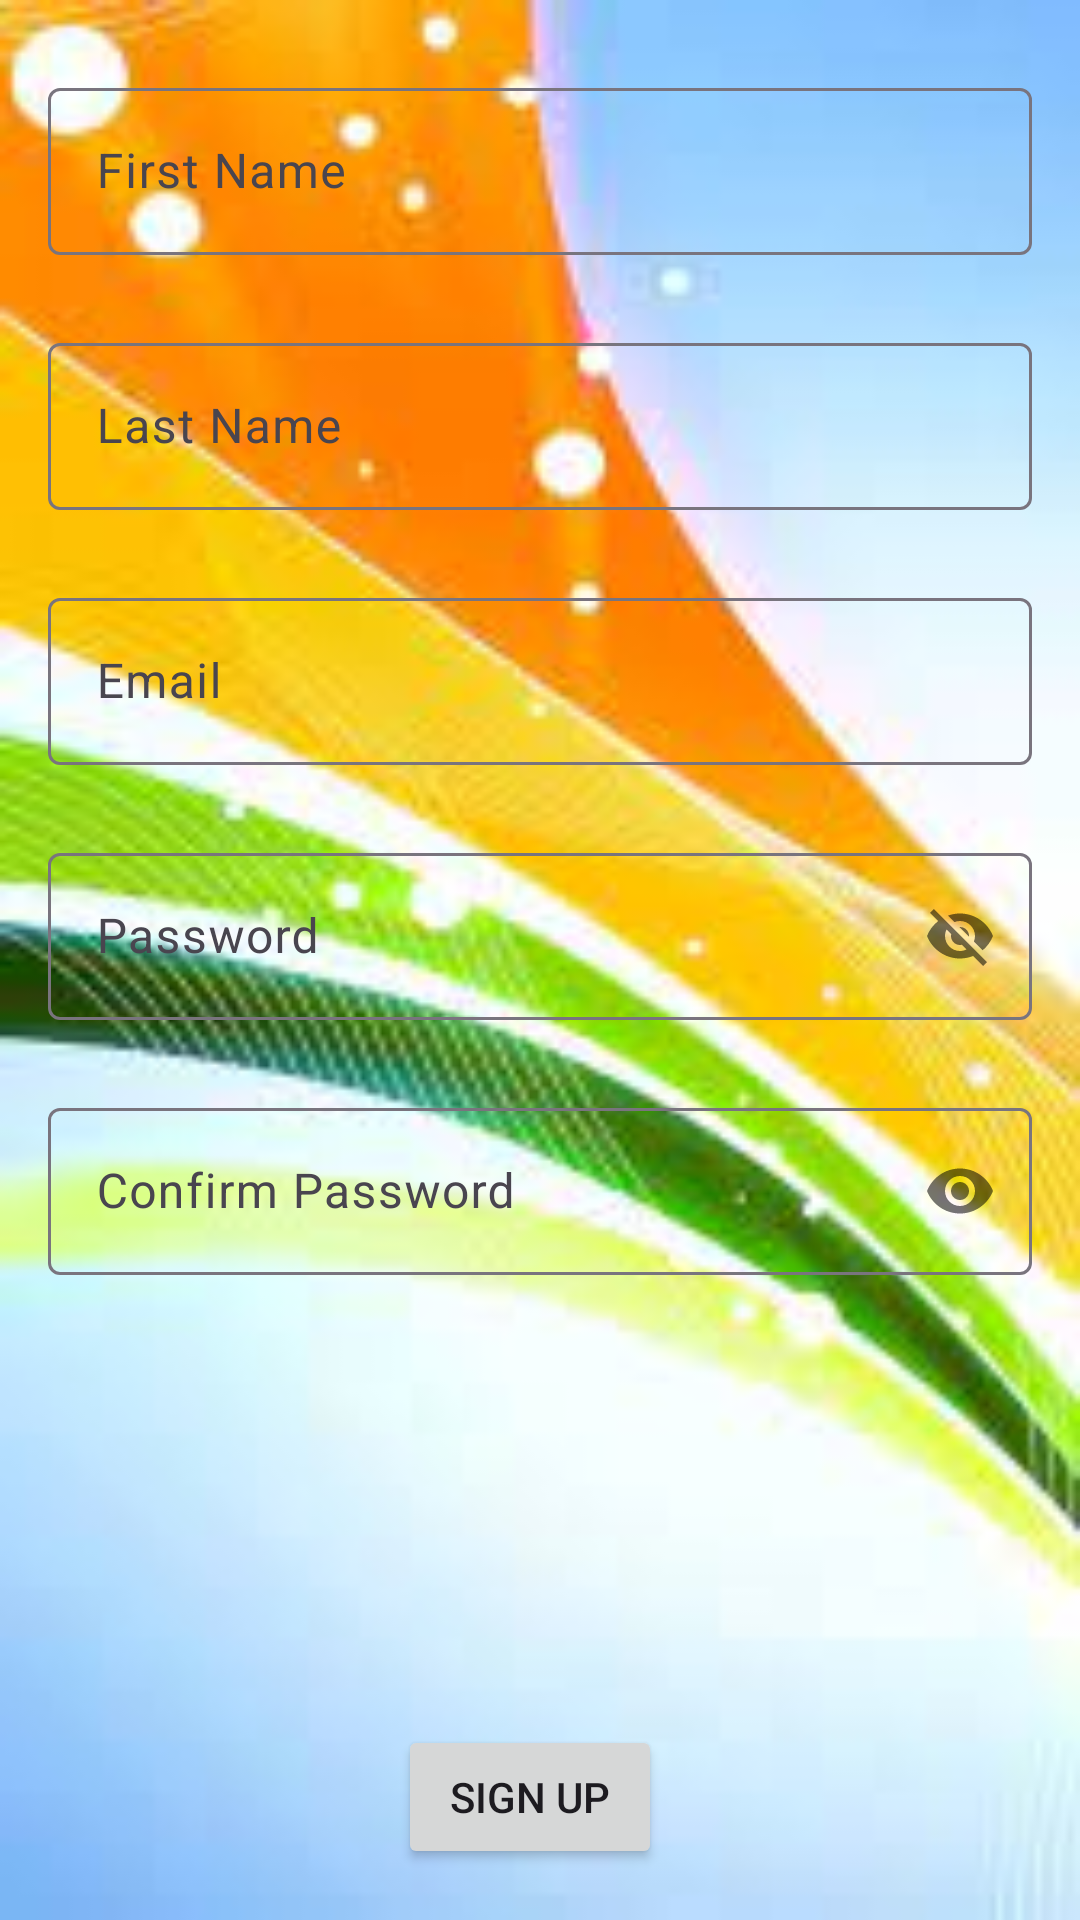

Layout XML and referenced resources for this Android screen:
<!-- AndroidManifest.xml: application theme Theme.BillmanagementApp -->
<!-- res/layout/activity_main.xml -->
<?xml version="1.0" encoding="utf-8"?>
<androidx.constraintlayout.widget.ConstraintLayout xmlns:android="http://schemas.android.com/apk/res/android"
    xmlns:app="http://schemas.android.com/apk/res-auto"
    xmlns:tools="http://schemas.android.com/tools"
    android:layout_width="match_parent"
    android:background="@drawable/backgrounds"
    android:layout_height="match_parent"
    tools:context=".MainActivity">

    <com.google.android.material.textfield.TextInputLayout
        android:id="@+id/tilFirstname"
        android:layout_width="0dp"
        android:layout_height="wrap_content"
        android:layout_marginStart="16dp"
        android:layout_marginTop="24dp"
        android:layout_marginEnd="16dp"
        app:layout_constraintEnd_toEndOf="parent"
        app:layout_constraintStart_toStartOf="parent"
        app:layout_constraintTop_toTopOf="parent">

        <com.google.android.material.textfield.TextInputEditText
            android:id="@+id/etFirstname"
            android:layout_width="match_parent"
            android:layout_height="wrap_content"
            android:hint="First Name"
            android:inputType="textPersonName|textCapWords" />
    </com.google.android.material.textfield.TextInputLayout>

    <com.google.android.material.textfield.TextInputLayout
        android:id="@+id/tilLastname"
        android:layout_width="0dp"
        android:layout_height="wrap_content"
        android:layout_marginStart="16dp"
        android:layout_marginTop="24dp"
        android:layout_marginEnd="16dp"
        app:layout_constraintEnd_toEndOf="parent"
        app:layout_constraintStart_toStartOf="parent"
        app:layout_constraintTop_toBottomOf="@+id/tilFirstname">

        <com.google.android.material.textfield.TextInputEditText
            android:id="@+id/etLastname"
            android:layout_width="match_parent"
            android:layout_height="wrap_content"
            android:hint="Last Name"
            android:inputType="textPersonName" />
    </com.google.android.material.textfield.TextInputLayout>

    <com.google.android.material.textfield.TextInputLayout
        android:id="@+id/tilEmail"
        android:layout_width="0dp"
        android:layout_height="wrap_content"
        android:layout_marginStart="16dp"
        android:layout_marginTop="24dp"
        android:layout_marginEnd="16dp"
        app:layout_constraintEnd_toEndOf="parent"
        app:layout_constraintStart_toStartOf="parent"
        app:layout_constraintTop_toBottomOf="@+id/tilLastname">

        <com.google.android.material.textfield.TextInputEditText
            android:id="@+id/etEmail"
            android:layout_width="match_parent"
            android:layout_height="wrap_content"
            android:hint="Email"
            android:inputType="textEmailAddress" />
    </com.google.android.material.textfield.TextInputLayout>

    <com.google.android.material.textfield.TextInputLayout
        android:id="@+id/tilPassword"
        android:layout_width="0dp"
        android:layout_height="wrap_content"
        android:layout_marginStart="16dp"
        android:layout_marginTop="24dp"
        android:layout_marginEnd="16dp"
        app:layout_constraintEnd_toEndOf="parent"
        app:layout_constraintStart_toStartOf="parent"
        app:layout_constraintTop_toBottomOf="@+id/tilEmail"
        app:passwordToggleEnabled="true">

        <com.google.android.material.textfield.TextInputEditText
            android:id="@+id/etPassword"
            android:layout_width="match_parent"
            android:layout_height="wrap_content"
            android:hint="Password"
            android:inputType="textCapWords" />
    </com.google.android.material.textfield.TextInputLayout>

    <com.google.android.material.textfield.TextInputLayout
        android:id="@+id/tilPasswordConfirmation"
        android:layout_width="0dp"
        android:layout_height="wrap_content"
        android:layout_marginStart="16dp"
        android:layout_marginTop="24dp"
        android:layout_marginEnd="16dp"
        app:layout_constraintEnd_toEndOf="parent"
        app:layout_constraintStart_toStartOf="parent"
        app:layout_constraintTop_toBottomOf="@+id/tilPassword"
        app:passwordToggleEnabled="true">

        <com.google.android.material.textfield.TextInputEditText
            android:id="@+id/etpasswordConfirmation"
            android:layout_width="match_parent"
            android:layout_height="wrap_content"
            android:hint="Confirm Password"
            android:inputType="textPassword" />
    </com.google.android.material.textfield.TextInputLayout>

    <Button
        android:id="@+id/button"
        android:layout_width="wrap_content"
        android:layout_height="wrap_content"
        android:layout_marginStart="165dp"
        android:layout_marginTop="150dp"
        android:layout_marginEnd="172dp"
        android:text="Sign Up"
        app:layout_constraintEnd_toEndOf="parent"
        app:layout_constraintStart_toStartOf="parent"
        app:layout_constraintTop_toBottomOf="@+id/tilPasswordConfirmation" />

    <TextView
        android:id="@+id/tvlogin"
        android:layout_width="wrap_content"
        android:layout_height="wrap_content"
        android:layout_marginStart="16dp"
        android:layout_marginTop="24dp"
        android:layout_marginEnd="16dp"
        android:text="Login"
        app:layout_constraintEnd_toEndOf="parent"
        app:layout_constraintStart_toStartOf="parent"
        app:layout_constraintTop_toBottomOf="@+id/button" />
</androidx.constraintlayout.widget.ConstraintLayout>
<!-- resources referenced by this layout -->
<resources>
  <!-- drawable backgrounds: jpeg bitmap (drawable, 7203 bytes) -->
  <style name="Theme.BillmanagementApp" parent="Base.Theme.BillmanagementApp" />
  <style name="Base.Theme.BillmanagementApp" parent="Theme.Material3.DayNight.NoActionBar">
          
          
      </style>
</resources>
